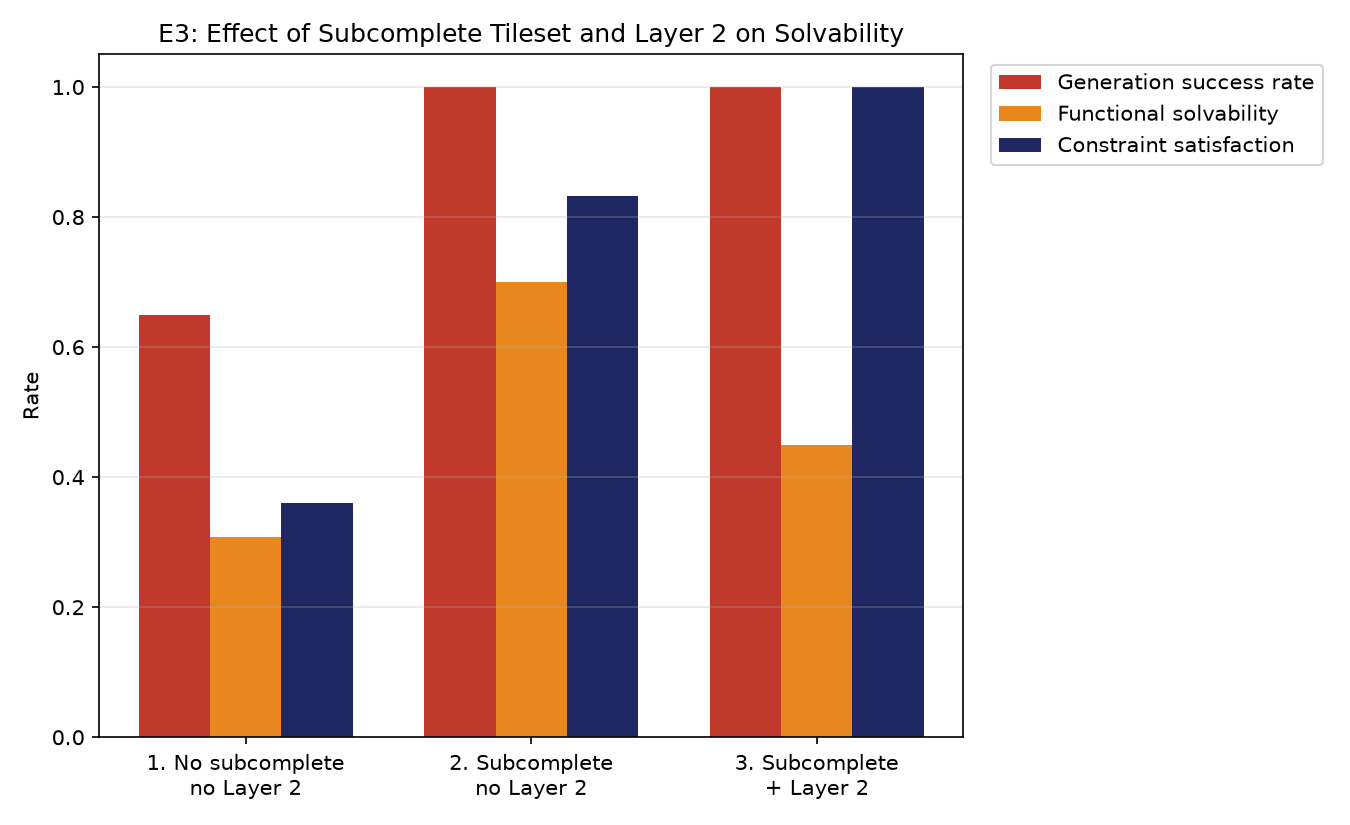

Source data for this figure (header and first rows):
condition, trials, generation_successes, generation_failures, generation_success_rate, mean_exterior_backtracks, functional_solvability_rate, mean_constraint_satisfaction
1. Without subcomplete tileset, no Layer…, 20, 13, 7, 0.65, 4.85, 0.3077, 0.3607
2. With subcomplete tileset, no Layer 2 …, 20, 20, 0, 1.0, 0.0, 0.7, 0.832
3. With subcomplete tileset + Layer 2 (9…, 20, 20, 0, 1.0, 0.0, 0.45, 1.0
